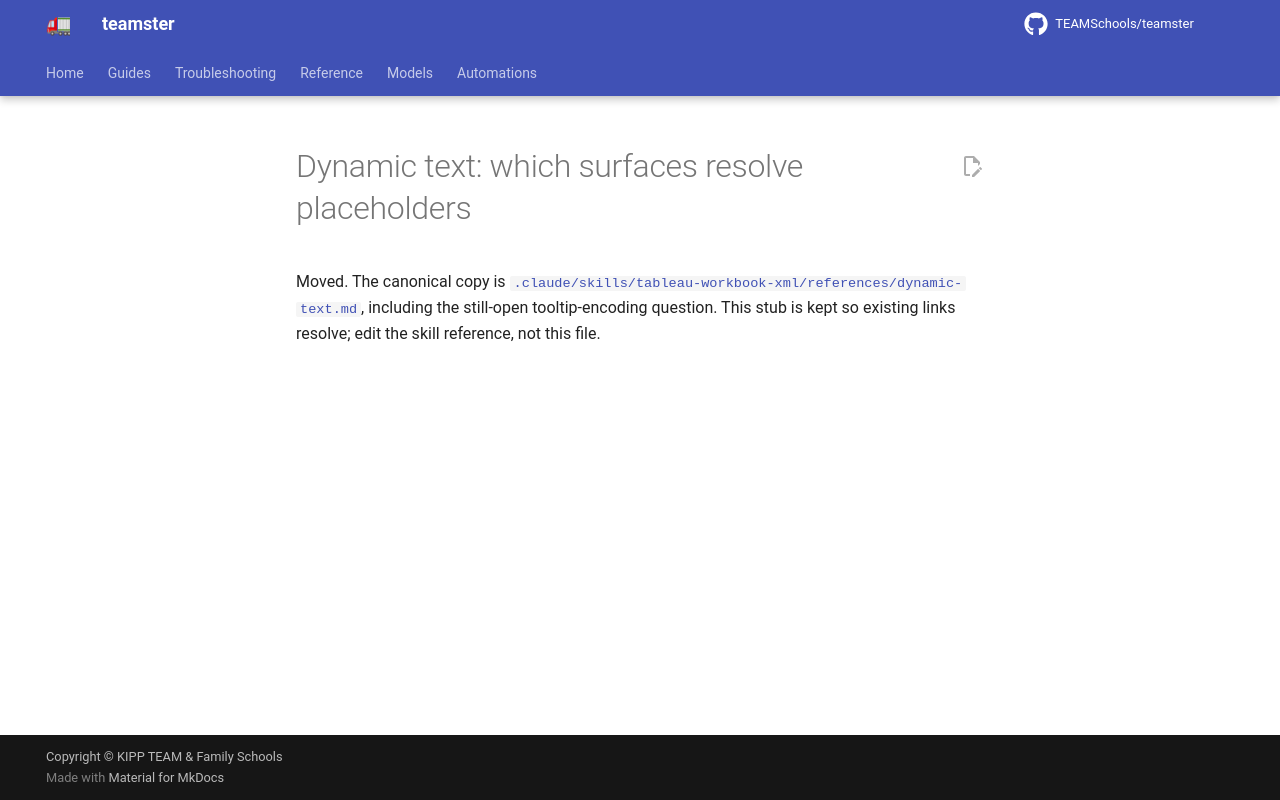

repository: TEAMSchools/teamster · page: tableau-xml/02-dynamic-text/index.html · generator: mkdocs

# Dynamic text: which surfaces resolve placeholders

Moved. The canonical copy is
[`.claude/skills/tableau-workbook-xml/references/dynamic-text.md`](../../.claude/skills/tableau-workbook-xml/references/dynamic-text.md),
including the still-open tooltip-encoding question. This stub is kept so
existing links resolve; edit the skill reference, not this file.
